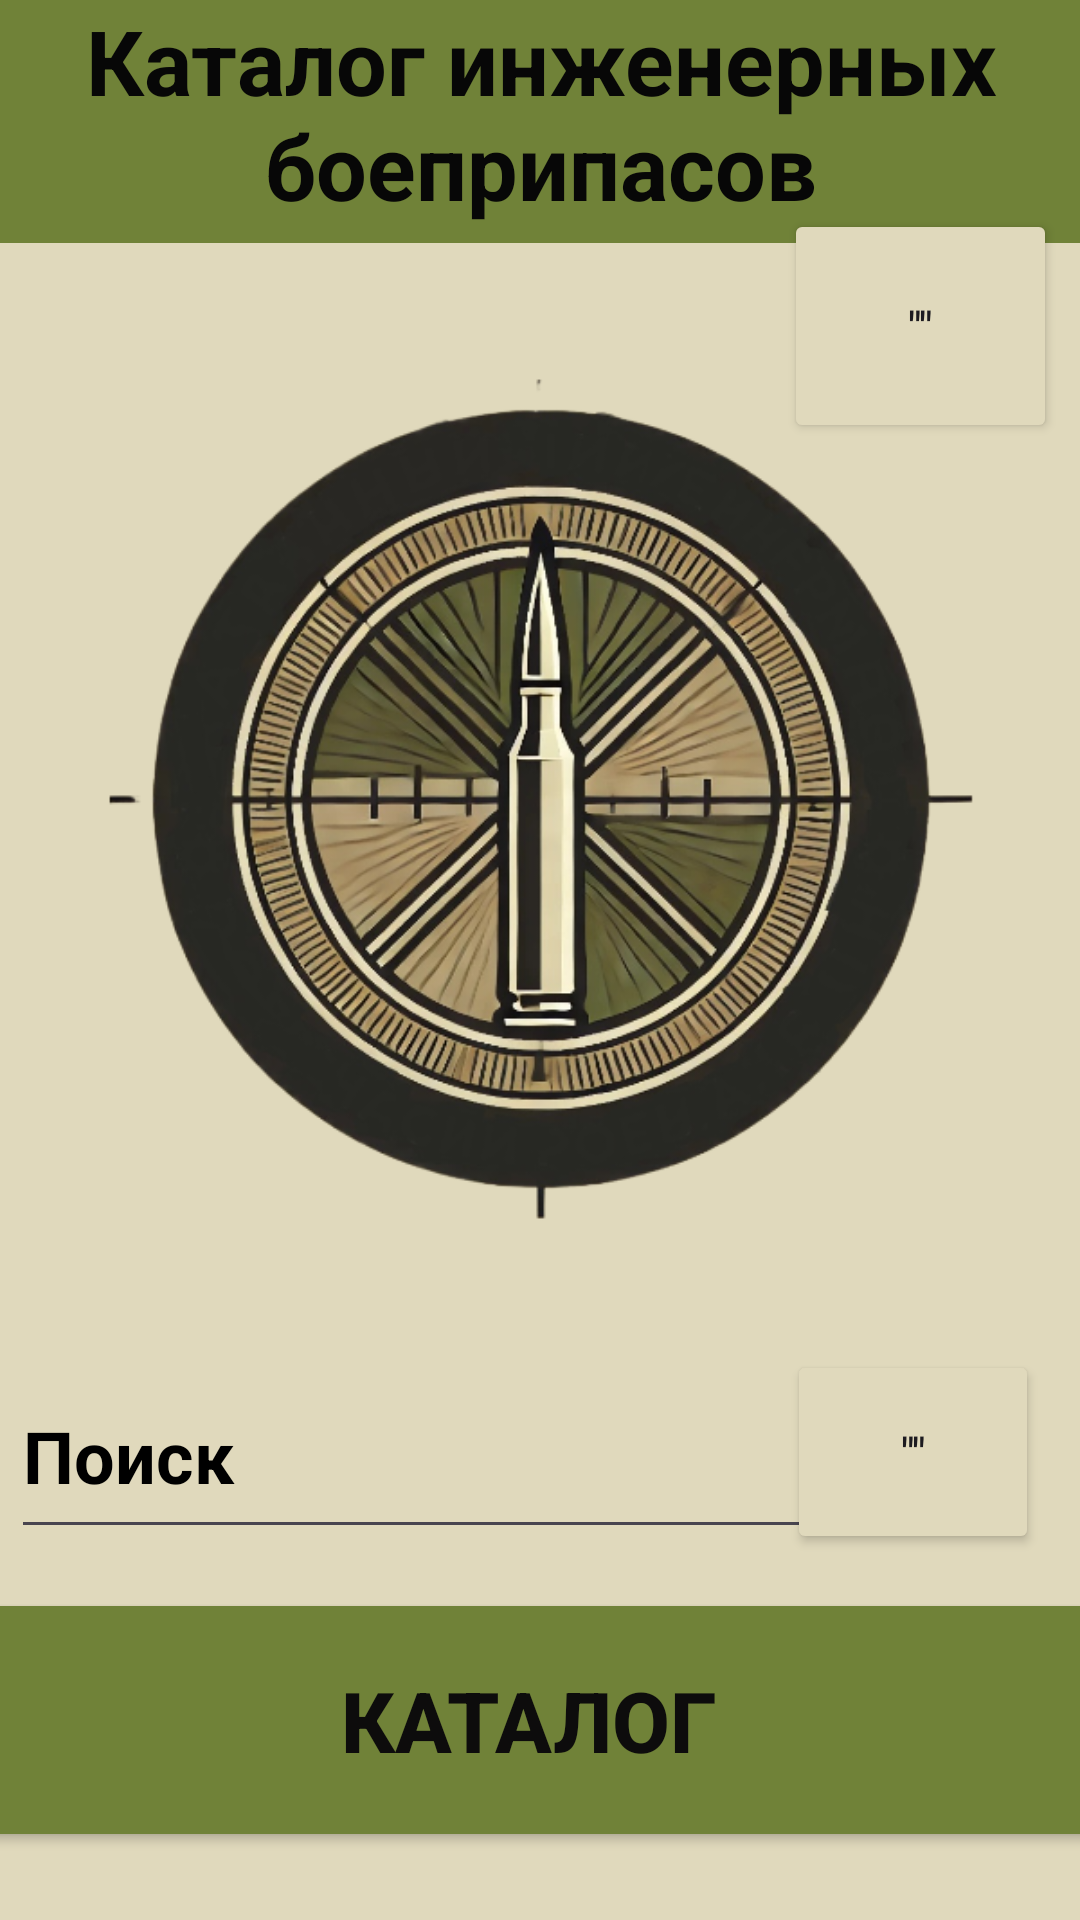

Reconstruct the res/layout file that produces this screen, plus the resources it refers to.
<!-- AndroidManifest.xml: application theme Theme.Catalog_of_landmines -->
<!-- res/layout/activity_main.xml -->
<?xml version="1.0" encoding="utf-8"?>
<androidx.constraintlayout.widget.ConstraintLayout xmlns:android="http://schemas.android.com/apk/res/android"
    xmlns:app="http://schemas.android.com/apk/res-auto"
    xmlns:tools="http://schemas.android.com/tools"
    android:id="@+id/main"
    android:layout_width="match_parent"
    android:layout_height="match_parent"
    android:background="#e0d9bc"
    android:textAlignment="center"
    tools:context=".MainActivity">

    <TextView
        android:id="@+id/textView"
        android:layout_width="413dp"
        android:layout_height="81dp"
        android:background="#708238"
        android:text="Каталог инженерных боеприпасов"
        android:textAlignment="center"
        android:textColor="#070707"
        android:textSize="30sp"
        android:textStyle="bold"
        app:layout_constraintBottom_toBottomOf="parent"
        app:layout_constraintEnd_toEndOf="parent"
        app:layout_constraintStart_toStartOf="parent"
        app:layout_constraintTop_toTopOf="parent"
        app:layout_constraintVertical_bias="0.0" />

    <Button
        android:id="@+id/cl_button"
        android:layout_width="392dp"
        android:layout_height="88dp"
        android:backgroundTint="#708238"
        android:text="Каталог"
        android:textColor="#0D0C0C"
        android:textSize="28sp"
        android:textStyle="bold"
        app:layout_constraintBottom_toBottomOf="parent"
        app:layout_constraintEnd_toEndOf="parent"
        app:layout_constraintHorizontal_bias="0.631"
        app:layout_constraintStart_toStartOf="parent"
        app:layout_constraintTop_toTopOf="parent"
        app:layout_constraintVertical_bias="0.959" />

    <EditText
        android:id="@+id/editTextText"
        android:layout_width="288dp"
        android:layout_height="65dp"
        android:layout_marginEnd="52dp"
        android:ems="10"
        android:inputType="text"
        android:text="Поиск"
        android:textColor="@color/black"
        android:textSize="24sp"
        android:textStyle="bold"
        app:layout_constraintBottom_toBottomOf="parent"
        app:layout_constraintEnd_toEndOf="parent"
        app:layout_constraintHorizontal_bias="0.187"
        app:layout_constraintStart_toStartOf="parent"
        app:layout_constraintTop_toTopOf="parent"
        app:layout_constraintVertical_bias="0.785" />

    <Button
        android:id="@+id/search_button"
        android:layout_width="84dp"
        android:layout_height="68dp"
        android:backgroundTint="#e0d9bc"
        android:text='""'
        app:icon="@drawable/icon_search"
        app:iconSize="42dp"
        app:iconTint="#0B0B0B"
        app:layout_constraintBottom_toBottomOf="parent"
        app:layout_constraintEnd_toEndOf="parent"
        app:layout_constraintHorizontal_bias="0.951"
        app:layout_constraintStart_toStartOf="parent"
        app:layout_constraintTop_toTopOf="parent"
        app:layout_constraintVertical_bias="0.787" />

    <Button
        android:id="@+id/inf_button"
        android:layout_width="91dp"
        android:layout_height="78dp"
        android:backgroundTint="#e0d9bc"
        android:text="&quot;&quot;"
        app:icon="@drawable/inf"
        app:iconSize="60dp"
        app:iconTint="#708238"
        app:layout_constraintBottom_toBottomOf="parent"
        app:layout_constraintEnd_toEndOf="parent"
        app:layout_constraintHorizontal_bias="0.971"
        app:layout_constraintStart_toStartOf="parent"
        app:layout_constraintTop_toTopOf="parent"
        app:layout_constraintVertical_bias="0.124" />

    <ImageView
        android:id="@+id/imageView2"
        android:layout_width="300dp"
        android:layout_height="300dp"
        app:layout_constraintBottom_toTopOf="@+id/editTextText"
        app:layout_constraintEnd_toEndOf="parent"
        app:layout_constraintStart_toStartOf="parent"
        app:layout_constraintTop_toBottomOf="@+id/textView"
        app:srcCompat="@drawable/cea" />

</androidx.constraintlayout.widget.ConstraintLayout>
<!-- resources referenced by this layout -->
<resources>
  <!-- drawable cea: png bitmap (drawable, 303216 bytes) -->
  <style name="Theme.Catalog_of_landmines" parent="Base.Theme.Catalog_of_landmines" />
  <style name="Base.Theme.Catalog_of_landmines" parent="Theme.Material3.DayNight.NoActionBar">
          
          
      </style>
  <!-- not gathered from this repository: default colours our renderer supplied (Android Studio template values) -->
  <color name="black">#FF000000</color>
</resources>
